The GitHub repository saitoaryane/treelearning contains a labelled image folder "treelearning" with 2 categories: not tree, tree. Examples follow, each with its label.

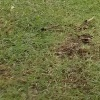
Label: not tree

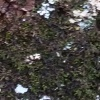
Label: tree

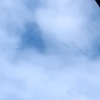
Label: not tree

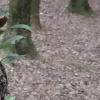
Label: not tree

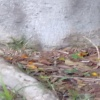
Label: tree

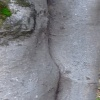
Label: tree
